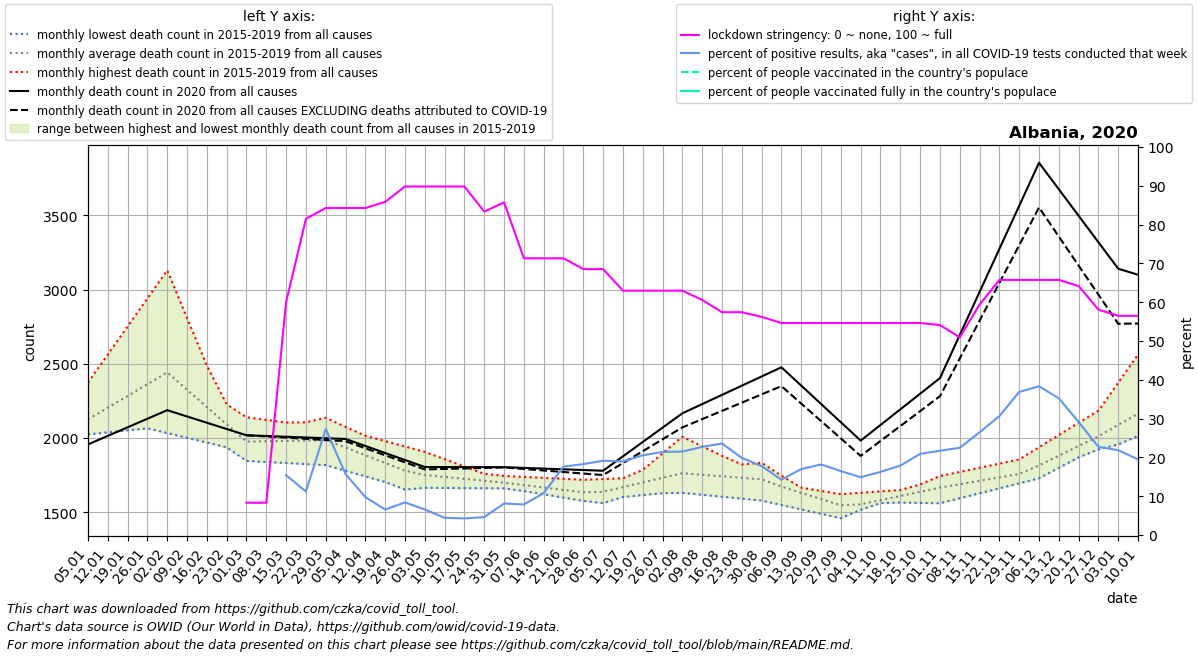

The table this chart was drawn from, first rows:
date, location, time_unit, time, deaths_2010_all_ages, deaths_2011_all_ages, deaths_2012_all_ages, deaths_2013_all_ages, deaths_2014_all_ages, deaths_2015_all_ages, deaths_2016_all_ages, deaths_2017_all_ages, deaths_2018_all_ages, deaths_2019_all_ages, deaths_2020_all_ages, deaths_2021_all_ages, new_deaths, new_cases_smoothed, new_tests_smoothed, stringency_index, people_vaccinated, people_fully_vaccinated, population, positive_test_percent
2020-01-05, Albania, monthly, 1, , , , , , , 2024, 2373, 2042, 2060, 1956, 3099, , , , , , , , 
2020-01-12, Albania, monthly, 2, , , , , , , 2038, 2562, 2071, 2144, 2014, 3058, , , , , , , , 
2020-01-19, Albania, monthly, 3, , , , , , , 2051, 2751, 2100, 2228, 2072, 3018, , , , , , , , 
2020-01-26, Albania, monthly, 4, , , , , , , 2065, 2940, 2129, 2313, 2129, 2977, , , , , , , , 
2020-02-02, Albania, monthly, 5, , , , , , 2490, 2033, 3129, 2158, 2397, 2187, 3167, , , , , , , , 
2020-02-09, Albania, monthly, 6, , , , , , 2402, 2001, 2808, 2122, 2291, 2145, 3358, , , , , , , , 
2020-02-16, Albania, monthly, 7, , , , , , 2314, 1969, 2487, 2086, 2186, 2102, 3548, , , , , , , , 
2020-02-23, Albania, monthly, 8, , , , , , 2227, 1937, 2166, 2049, 2080, 2060, 3738, , , , , , , , 
2020-03-01, Albania, monthly, 9, , , , , , 2139, 1905, 1845, 2013, 1974, 2018, 3579, 0.0, , , 8.33, , , 2872934, 
2020-03-08, Albania, monthly, 10, , , , , , 2121, 1906, 1838, 2044, 1978, 2013, 3420, 3.0, , 4.5, 8.33, , , 2872934, 
2020-03-15, Albania, monthly, 11, , , , , , 2104, 1908, 1831, 2074, 1982, 2008, 3260, 6.0, 5.715, 37.0, 60.05, , , 2872934, 15.44
2020-03-22, Albania, monthly, 12, , , , , , 2086, 1909, 1824, 2105, 1986, 2003, 3101, 9.0, 6.204, 55.29, 81.48, , , 2872934, 11.22
2020-03-29, Albania, monthly, 13, , , , , , 2069, 1910, 1817, 2136, 1990, 1998, 2942, 12.0, 13.84, 50.57, 84.26, , , 2872934, 27.36
2020-04-05, Albania, monthly, 14, , , , , , 2051, 1846, 1779, 2074, 1929, 1993, 2808, 15.0, 17.51, 111.3, 84.26, , , 2872934, 15.73
2020-04-12, Albania, monthly, 15, , , , , , 2015, 1781, 1741, 2013, 1869, 1946, 2674, 15.25, 17.63, 180.3, 84.26, , , 2872934, 9.78
2020-04-19, Albania, monthly, 16, , , , , , 1978, 1716, 1703, 1951, 1808, 1898, 2540, 15.5, 15.08, 229.6, 85.85, , , 2872934, 6.569
2020-04-26, Albania, monthly, 17, , , , , , 1942, 1652, 1665, 1890, 1748, 1851, 2406, 15.75, 20.47, 243.4, 89.81, , , 2872934, 8.409
2020-05-03, Albania, monthly, 18, , , , , , 1906, 1665, 1664, 1828, 1687, 1804, 2297, 16.0, 16.02, 243.4, 89.81, , , 2872934, 6.581
2020-05-10, Albania, monthly, 19, , , , , , 1857, 1678, 1663, 1787, 1701, 1804, 2188, 12.5, 9.796, 220.6, 89.81, , , 2872934, 4.441
2020-05-17, Albania, monthly, 20, , , , , , 1808, 1690, 1662, 1746, 1716, 1804, 2080, 9.0, 9.184, 215.0, 89.81, , , 2872934, 4.271
2020-05-24, Albania, monthly, 21, , , , , , 1758, 1703, 1661, 1705, 1730, 1803, 1971, 5.5, 9.735, 210.7, 83.33, , , 2872934, 4.62
2020-05-31, Albania, monthly, 22, , , , , , 1709, 1716, 1660, 1664, 1744, 1803, 1862, 2.0, 14.67, 180.9, 85.71, , , 2872934, 8.113
2020-06-07, Albania, monthly, 23, , , , , , 1679, 1706, 1646, 1642, 1738, 1798, 1774, 7.4, 17.57, 223.1, 71.3, , , 2872934, 7.875
2020-06-14, Albania, monthly, 24, , , , , , 1650, 1697, 1632, 1620, 1731, 1793, 1686, 12.8, 26.76, 247.7, 71.3, , , 2872934, 10.8
2020-06-21, Albania, monthly, 25, , , , , , 1620, 1688, 1619, 1598, 1724, 1789, 1597, 18.2, 56.61, 321.3, 71.3, , , 2872934, 17.62
2020-06-28, Albania, monthly, 26, , , , , , 1591, 1678, 1605, 1576, 1718, 1784, 1509, 23.6, 58.9, 322.3, 68.52, , , 2872934, 18.27
2020-07-05, Albania, monthly, 27, , , , , , 1561, 1669, 1642, 1589, 1723, 1779, 1584, 29.0, 68.53, 358.1, 68.52, , , 2872934, 19.13
2020-07-12, Albania, monthly, 28, , , , , , 1673, 1660, 1678, 1602, 1728, 1876, 1658, 45.5, 75.35, 397.3, 62.96, , , 2872934, 18.97
2020-07-19, Albania, monthly, 29, , , , , , 1784, 1652, 1715, 1615, 1734, 1972, 1733, 62.0, 90.73, 441.6, 62.96, , , 2872934, 20.55
2020-07-26, Albania, monthly, 30, , , , , , 1896, 1643, 1751, 1628, 1739, 2069, 1808, 78.5, 90, 420.6, 62.96, , , 2872934, 21.4
2020-08-02, Albania, monthly, 31, , , , , , 2008, 1630, 1788, 1641, 1744, 2166, 1858, 95.0, 104.4, 485.3, 62.96, , , 2872934, 21.51
2020-08-09, Albania, monthly, 32, , , , , , 1944, 1617, 1799, 1658, 1742, 2228, 1908, 101.4, 117.2, 515.7, 60.58, , , 2872934, 22.72
2020-08-16, Albania, monthly, 33, , , , , , 1880, 1604, 1810, 1675, 1739, 2290, 1957, 107.8, 135.6, 575.0, 57.41, , , 2872934, 23.58
2020-08-23, Albania, monthly, 34, , , , , , 1815, 1591, 1822, 1692, 1736, 2352, 2007, 114.2, 142.8, 718.4, 57.41, , , 2872934, 19.87
2020-08-30, Albania, monthly, 35, , , , , , 1751, 1578, 1833, 1709, 1734, 2414, 2057, 120.6, 152.6, 858.1, 56.22, , , 2872934, 17.78
2020-09-06, Albania, monthly, 36, , , , , , 1687, 1548, 1745, 1687, 1693, 2476, 2086, 127.0, 118.1, 828.6, 54.63, , , 2872934, 14.25
2020-09-13, Albania, monthly, 37, , , , , , 1658, 1518, 1658, 1665, 1652, 2352, 2114, 121.0, 144.2, 848.6, 54.63, , , 2872934, 17
2020-09-20, Albania, monthly, 38, , , , , , 1628, 1489, 1570, 1643, 1610, 2229, 2143, 115.0, 154.2, 848.3, 54.63, , , 2872934, 18.18
2020-09-27, Albania, monthly, 39, , , , , , 1598, 1459, 1482, 1621, 1569, 2106, 2172, 109.0, 137.3, 833.1, 54.63, , , 2872934, 16.48
2020-10-04, Albania, monthly, 40, , , , , , 1569, 1516, 1521, 1630, 1528, 1982, , 103.0, 129.5, 869.7, 54.63, , , 2872934, 14.89
2020-10-11, Albania, monthly, 41, , , , , , 1567, 1573, 1561, 1640, 1564, 2087, , 107.8, 154.9, 951.6, 54.63, , , 2872934, 16.28
2020-10-18, Albania, monthly, 42, , , , , , 1564, 1629, 1600, 1649, 1600, 2192, , 112.5, 194.2, 1086, 54.63, , , 2872934, 17.88
2020-10-25, Albania, monthly, 43, , , , , , 1562, 1686, 1640, 1659, 1637, 2298, , 117.2, 284.7, 1361, 54.63, , , 2872934, 20.92
2020-11-01, Albania, monthly, 44, , , , , , 1560, 1743, 1679, 1668, 1673, 2403, , 122.0, 295.3, 1360, 54.1, , , 2872934, 21.72
2020-11-08, Albania, monthly, 45, , , , , , 1594, 1771, 1688, 1684, 1703, 2693, , 157.8, 353.7, 1573, 50.93, , , 2872934, 22.48
2020-11-15, Albania, monthly, 46, , , , , , 1627, 1799, 1698, 1699, 1732, 2983, , 193.6, 494.5, 1869, 59.39, , , 2872934, 26.46
2020-11-22, Albania, monthly, 47, , , , , , 1661, 1827, 1707, 1714, 1762, 3274, , 229.4, 625.2, 2041, 65.74, , , 2872934, 30.64
2020-11-29, Albania, monthly, 48, , , , , , 1694, 1855, 1716, 1730, 1792, 3564, , 265.2, 706.7, 1917, 65.74, , , 2872934, 36.87
2020-12-06, Albania, monthly, 49, , , , , , 1728, 1937, 1790, 1796, 1825, 3854, , 301.0, 710.1, 1853, 65.74, , , 2872934, 38.32
2020-12-13, Albania, monthly, 50, , , , , , 1798, 2020, 1864, 1862, 1858, 3676, , 318.5, 788.8, 2239, 65.74, , , 2872934, 35.23
2020-12-20, Albania, monthly, 51, , , , , , 1869, 2102, 1939, 1928, 1890, 3497, , 336.0, 740.8, 2543, 64.15, , , 2872934, 29.13
2020-12-27, Albania, monthly, 52, , , , , , 1940, 2184, 2013, 1994, 1923, 3318, , 353.5, 509.6, 2242, 58.07, , , 2872934, 22.73
2021-01-03, Albania, monthly, 53, , , , , , 2010, 2373, 2042, 2060, 1956, 3140, , 371.0, 464, 2122, 56.48, , , 2872934, 21.86
2021-01-10, Albania, monthly, 1, , , , , , 2024, 2562, 2071, 2144, 2014, 3099, , 328.0, 512.6, 2633, 56.48, 0.0, , 2872934, 19.47
